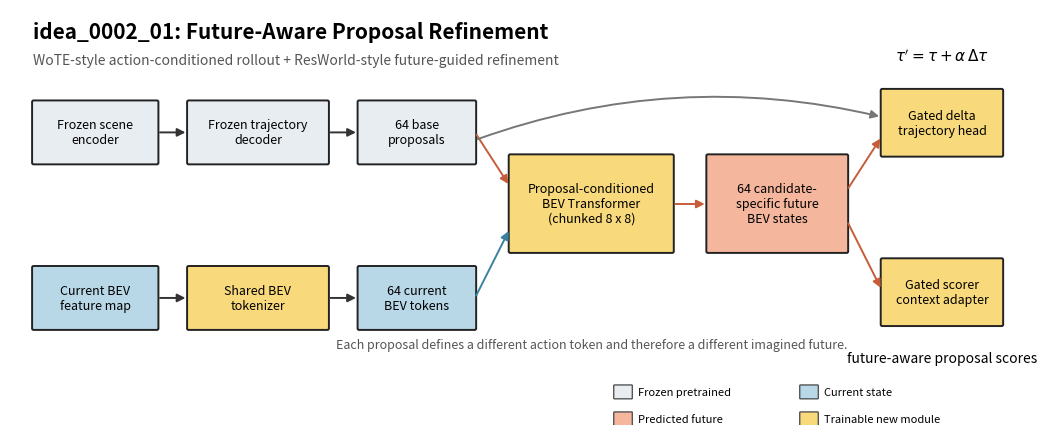

This chart was generated by the following Python code:
#!/usr/bin/env python3
"""Render the proposal-conditioned BEV world-refinement architecture."""

from pathlib import Path

import matplotlib.pyplot as plt
from matplotlib.patches import FancyArrowPatch, FancyBboxPatch


OUTPUT = Path("docs/figures/idea0002_01/proposal_world_architecture.png")


def box(axis, xy, width, height, text, face, edge="#222222", dashed=False):
    patch = FancyBboxPatch(
        xy,
        width,
        height,
        boxstyle="round,pad=0.015,rounding_size=0.02",
        facecolor=face,
        edgecolor=edge,
        linewidth=1.4,
        linestyle="--" if dashed else "-",
    )
    axis.add_patch(patch)
    axis.text(xy[0] + width / 2, xy[1] + height / 2, text, ha="center", va="center", fontsize=9)
    return patch


def arrow(axis, start, end, color="#333333", style="-|>", curve=0.0, width=1.4):
    axis.add_patch(
        FancyArrowPatch(
            start,
            end,
            arrowstyle=style,
            mutation_scale=12,
            linewidth=width,
            color=color,
            connectionstyle=f"arc3,rad={curve}",
        )
    )


def main() -> None:
    fig, axis = plt.subplots(figsize=(13.2, 5.4))
    axis.set_xlim(0, 13.2)
    axis.set_ylim(0, 5.4)
    axis.axis("off")

    frozen = "#E8EDF1"
    current = "#B8D8E8"
    future = "#F4B69C"
    trainable = "#F8D97B"

    box(axis, (0.3, 3.4), 1.6, 0.8, "Frozen scene\nencoder", frozen)
    box(axis, (2.3, 3.4), 1.8, 0.8, "Frozen trajectory\ndecoder", frozen)
    box(axis, (4.5, 3.4), 1.5, 0.8, "64 base\nproposals", frozen)
    arrow(axis, (1.9, 3.8), (2.3, 3.8))
    arrow(axis, (4.1, 3.8), (4.5, 3.8))

    box(axis, (0.3, 1.25), 1.6, 0.8, "Current BEV\nfeature map", current)
    box(axis, (2.3, 1.25), 1.8, 0.8, "Shared BEV\ntokenizer", trainable)
    box(axis, (4.5, 1.25), 1.5, 0.8, "64 current\nBEV tokens", current)
    arrow(axis, (1.9, 1.65), (2.3, 1.65))
    arrow(axis, (4.1, 1.65), (4.5, 1.65))

    box(axis, (6.45, 2.25), 2.1, 1.25, "Proposal-conditioned\nBEV Transformer\n(chunked 8 x 8)", trainable)
    arrow(axis, (6.0, 3.8), (6.45, 3.1), color="#C65D3A")
    arrow(axis, (6.0, 1.65), (6.45, 2.55), color="#3B82A0")

    box(axis, (9.0, 2.25), 1.8, 1.25, "64 candidate-\nspecific future\nBEV states", future)
    arrow(axis, (8.55, 2.87), (9.0, 2.87), color="#C65D3A")

    box(axis, (11.25, 3.5), 1.55, 0.85, "Gated delta\ntrajectory head", trainable)
    box(axis, (11.25, 1.3), 1.55, 0.85, "Gated scorer\ncontext adapter", trainable)
    arrow(axis, (10.8, 3.05), (11.25, 3.75), color="#C65D3A")
    arrow(axis, (10.8, 2.65), (11.25, 1.75), color="#C65D3A")
    arrow(axis, (6.0, 3.7), (11.25, 4.0), color="#777777", curve=-0.15)

    axis.text(12.03, 4.72, r"$\tau' = \tau + \alpha\,\Delta\tau$", ha="center", fontsize=11)
    axis.text(12.03, 0.82, "future-aware proposal scores", ha="center", fontsize=10)
    axis.text(7.5, 1.0, "Each proposal defines a different action token and therefore a different imagined future.", ha="center", fontsize=9, color="#555555")

    axis.text(0.3, 5.02, "idea_0002_01: Future-Aware Proposal Refinement", fontsize=15, weight="bold")
    axis.text(0.3, 4.68, "WoTE-style action-conditioned rollout + ResWorld-style future-guided refinement", fontsize=10, color="#555555")

    legend_x = 7.8
    for idx, (label, color) in enumerate(
        [("Frozen pretrained", frozen), ("Current state", current), ("Predicted future", future), ("Trainable new module", trainable)]
    ):
        x = legend_x + (idx % 2) * 2.4
        y = 0.35 - (idx // 2) * 0.35
        axis.add_patch(FancyBboxPatch((x, y), 0.22, 0.16, boxstyle="round,pad=0.01", facecolor=color, edgecolor="#555555"))
        axis.text(x + 0.3, y + 0.08, label, va="center", fontsize=8)

    OUTPUT.parent.mkdir(parents=True, exist_ok=True)
    fig.savefig(OUTPUT, dpi=220, bbox_inches="tight", facecolor="white")
    fig.savefig(OUTPUT.with_suffix(".pdf"), bbox_inches="tight", facecolor="white")
    print(OUTPUT)


if __name__ == "__main__":
    main()
